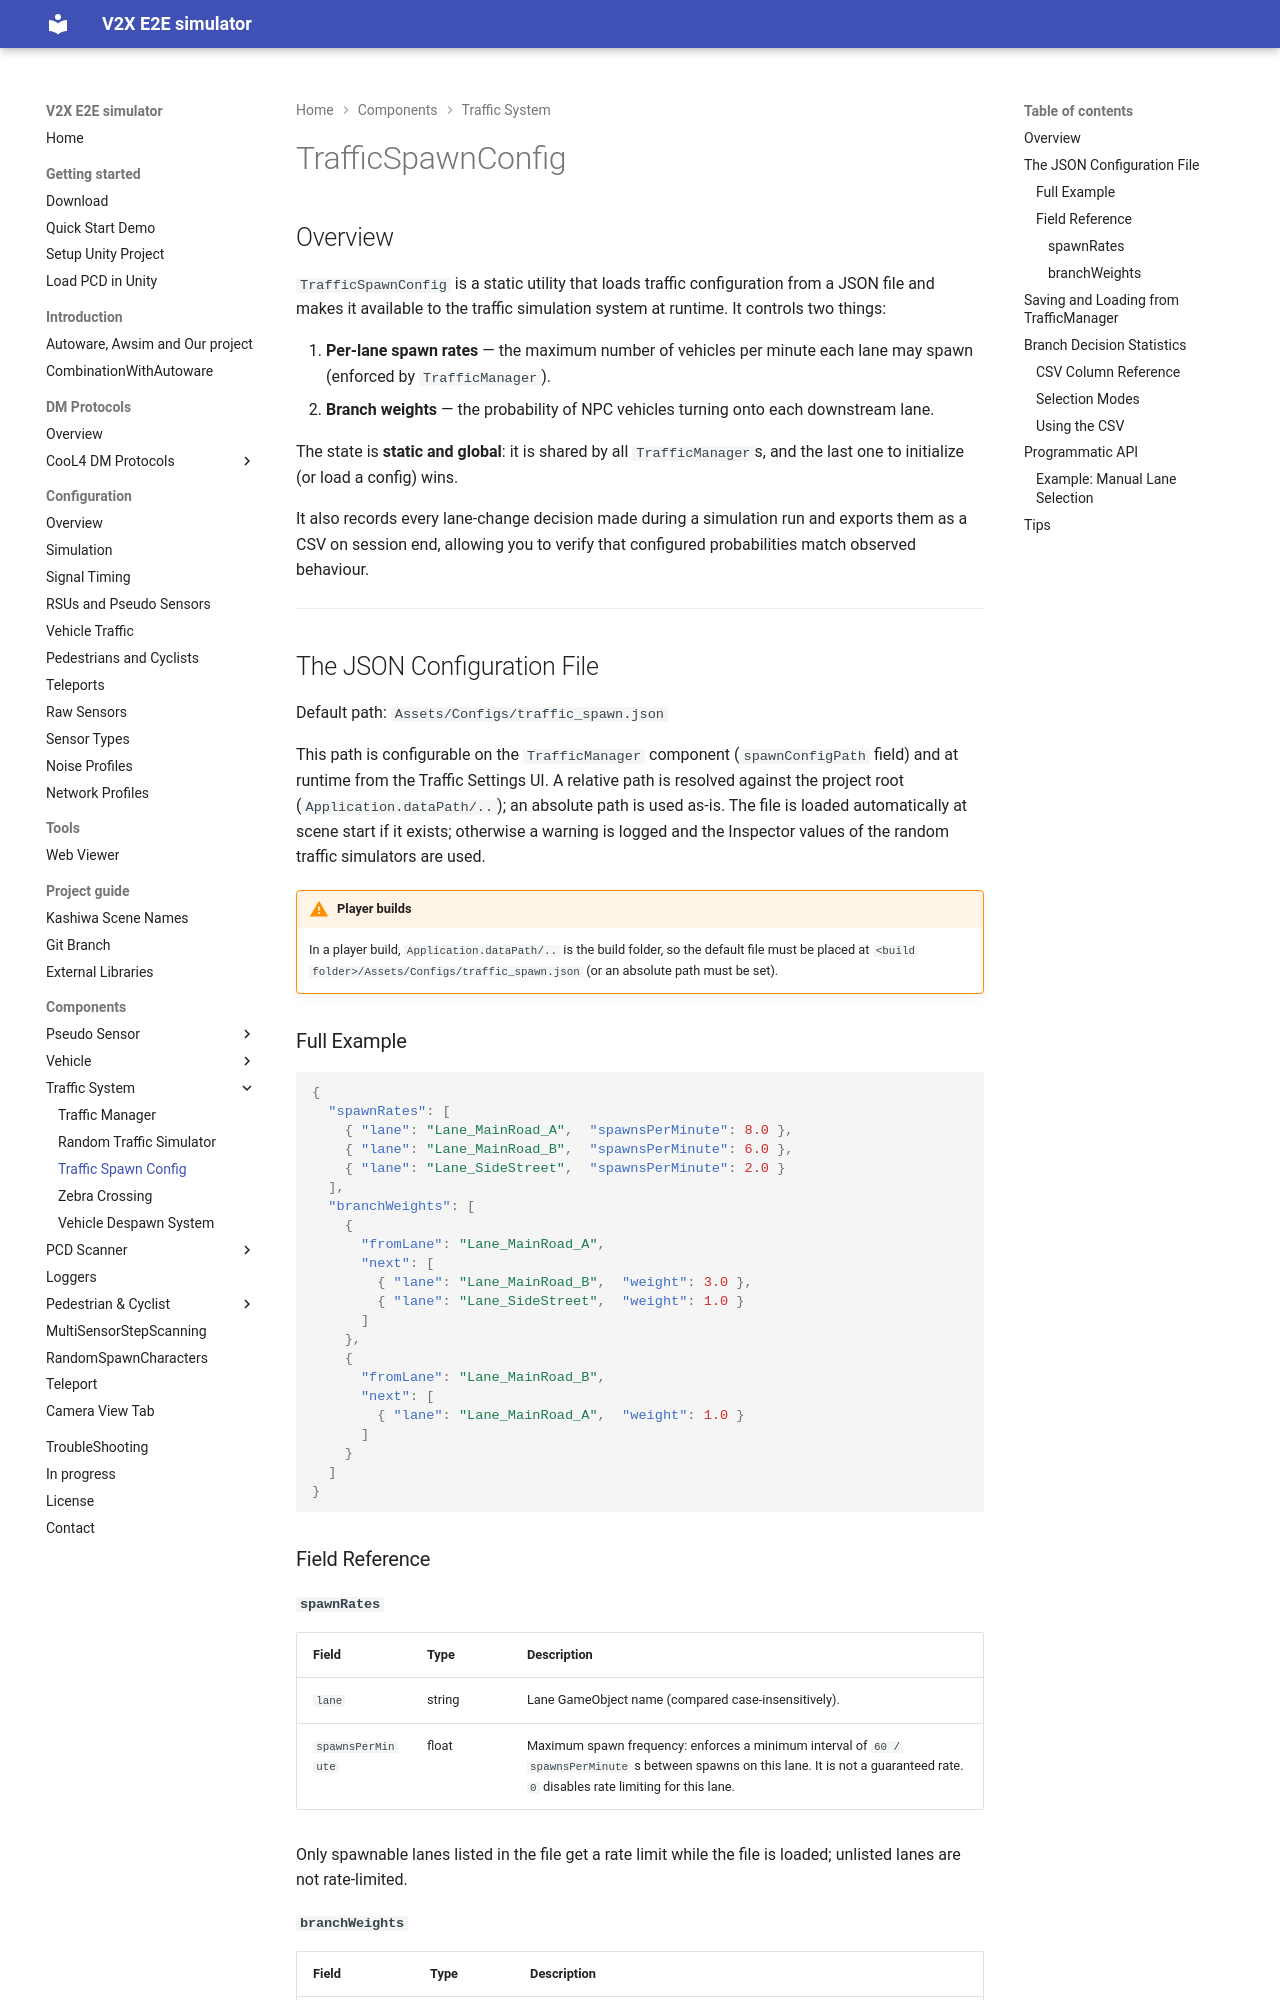

repository: tlab-wide/V2X_E2E_Simulator · page: dev/Components/TrafficSpawnConfig/index.html · generator: mkdocs

# TrafficSpawnConfig

## Overview

`TrafficSpawnConfig` is a static utility that loads traffic configuration from a JSON file and makes it available to the traffic simulation system at runtime. It controls two things:

1. **Per-lane spawn rates** — the maximum number of vehicles per minute each lane may spawn (enforced by `TrafficManager`).
2. **Branch weights** — the probability of NPC vehicles turning onto each downstream lane.

The state is **static and global**: it is shared by all `TrafficManager`s, and the last one to initialize (or load a config) wins.

It also records every lane-change decision made during a simulation run and exports them as a CSV on session end, allowing you to verify that configured probabilities match observed behaviour.

---

## The JSON Configuration File

Default path: `Assets/Configs/traffic_spawn.json`

This path is configurable on the `TrafficManager` component (`spawnConfigPath` field) and at runtime from the Traffic Settings UI. A relative path is resolved against the project root (`Application.dataPath/..`); an absolute path is used as-is. The file is loaded automatically at scene start if it exists; otherwise a warning is logged and the Inspector values of the random traffic simulators are used.

!!! warning "Player builds"
    In a player build, `Application.dataPath/..` is the build folder, so the default file must be placed at `<build folder>/Assets/Configs/traffic_spawn.json` (or an absolute path must be set).

### Full Example

```json
{
  "spawnRates": [
    { "lane": "Lane_MainRoad_A",  "spawnsPerMinute": 8.0 },
    { "lane": "Lane_MainRoad_B",  "spawnsPerMinute": 6.0 },
    { "lane": "Lane_SideStreet",  "spawnsPerMinute": 2.0 }
  ],
  "branchWeights": [
    {
      "fromLane": "Lane_MainRoad_A",
      "next": [
        { "lane": "Lane_MainRoad_B",  "weight": 3.0 },
        { "lane": "Lane_SideStreet",  "weight": 1.0 }
      ]
    },
    {
      "fromLane": "Lane_MainRoad_B",
      "next": [
        { "lane": "Lane_MainRoad_A",  "weight": 1.0 }
      ]
    }
  ]
}
```

### Field Reference

#### `spawnRates`

| Field | Type | Description |
|---|---|---|
| `lane` | string | Lane GameObject name (compared case-insensitively). |
| `spawnsPerMinute` | float | Maximum spawn frequency: enforces a minimum interval of `60 / spawnsPerMinute` s between spawns on this lane. It is not a guaranteed rate. `0` disables rate limiting for this lane. |

Only spawnable lanes listed in the file get a rate limit while the file is loaded; unlisted lanes are not rate-limited.
